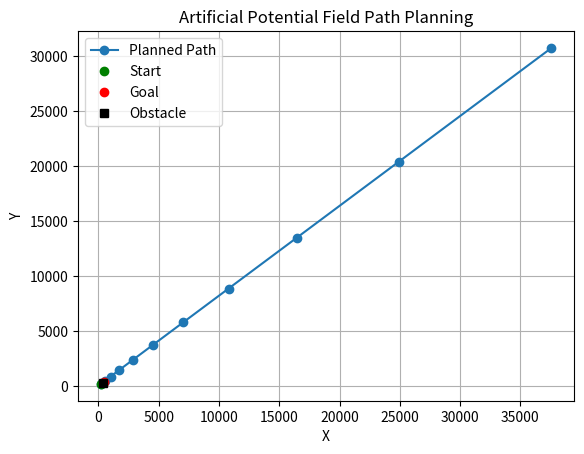

Here is the Python script that generated this plot:
import numpy as np
import matplotlib.pyplot as plt
import copy

class PotentialFieldPlanner:
    def __init__(self, start, goal, obstacles, k_att=1, k_rep=1, rep_radius=40.0, step_size=1, max_iters=10):
        self.start = start
        self.goal = goal
        self.obstacles = obstacles
        self.k_att = k_att
        self.k_rep = k_rep
        self.rep_radius = rep_radius
        self.step_size = step_size
        self.max_iters = max_iters

    def attractive_potential(self, position):
        theta_position_goal = np.arctan2(goal[1]-position[1], goal[0]-position[0])
        attractive_potential_x = (0.5 * self.k_att * np.linalg.norm(position - self.goal))*np.cos(theta_position_goal)
        attractive_potential_y = (0.5 * self.k_att * np.linalg.norm(position - self.goal))*np.sin(theta_position_goal)
        return attractive_potential_x, attractive_potential_y

    def repulsive_potential(self, position):
        repulsive_force_x = 0
        repulsive_force_y = 0
        for obstacle in self.obstacles:
            distance = np.linalg.norm(position - obstacle) 
            if distance < self.rep_radius:
                theta_position_obstacle = np.arctan2(obstacle[1]-position[1], obstacle[0]-position[0])
                repulsive_force_x += -0.5 * (self.k_rep * ((1 / distance) - (1 / self.rep_radius)) **2)*np.cos(theta_position_obstacle)
                repulsive_force_y += -0.5 * (self.k_rep * ((1 / distance) - (1 / self.rep_radius)) **2)*np.sin(theta_position_obstacle)
        return repulsive_force_x, repulsive_force_y

    def plan(self):
        current_position = self.start
        path = [current_position]

        for _ in range(self.max_iters):
            attractive_force_x, attractive_force_y = self.attractive_potential(current_position)
            repulsive_force_x, repulsive_force_y = self.repulsive_potential(current_position)

            total_force_x = repulsive_force_x + attractive_force_x
            total_force_y = repulsive_force_y + attractive_force_y

            

            next_position_x = current_position[0] + self.step_size * total_force_x
            next_position_y = current_position[1] + self.step_size * total_force_y
            
            next_position = np.array([current_position[0]+next_position_x, current_position[1]+next_position_y])


            if np.linalg.norm(next_position - self.goal) < self.step_size:
                path.append(self.goal)
                break

            path.append(next_position)
            current_position = next_position

        return np.array(path)

# Example usage:
start = np.array([180, 180])
goal = np.array([480, 360])
obstacles = [np.array([370, 280])]


planner = PotentialFieldPlanner(start, goal, obstacles)
path = planner.plan()

plt.plot(path[:, 0], path[:, 1], '-o', label='Planned Path')
plt.plot(start[0], start[1], 'go', label='Start')
plt.plot(goal[0], goal[1], 'ro', label='Goal')
for obstacle in obstacles:
    plt.plot(obstacle[0], obstacle[1], 'ks', label='Obstacle')
plt.legend()
plt.xlabel('X')
plt.ylabel('Y')
plt.title('Artificial Potential Field Path Planning')
plt.grid(True)
plt.show()
